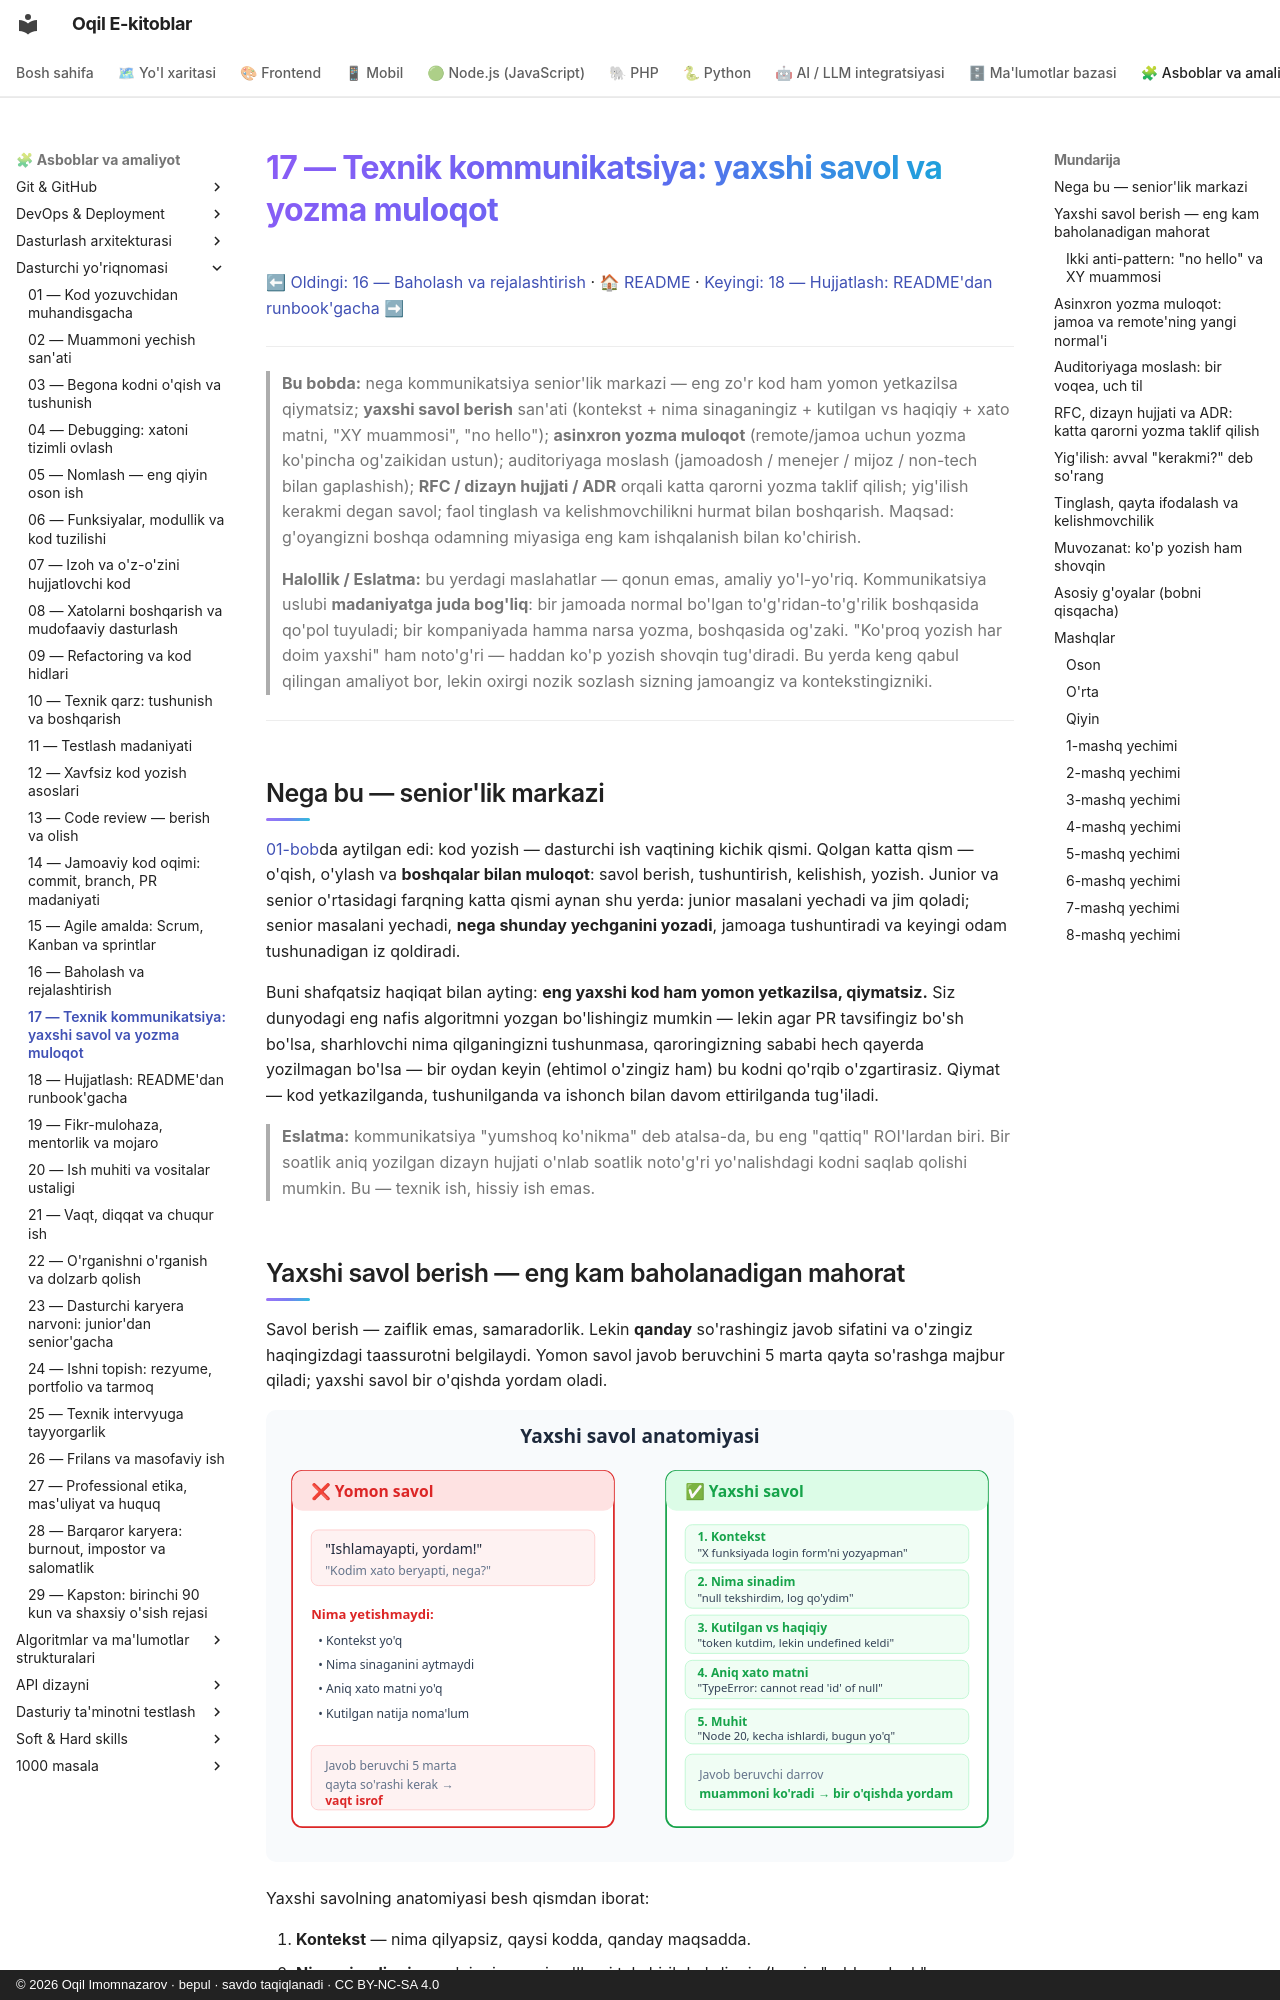

repository: iOqil/e-book · page: dasturchi-yoriqnomasi/17-texnik-kommunikatsiya/index.html · generator: mkdocs · copyright: © 2026 Oqil Imomnazarov · bepul · savdo taqiqlanadi · CC BY-NC-SA 4.0

# 17 — Texnik kommunikatsiya: yaxshi savol va yozma muloqot

[⬅ Oldingi: 16 — Baholash va rejalashtirish](./16-baholash-rejalashtirish.md) · [🏠 README](./README.md) · [Keyingi: 18 — Hujjatlash: README'dan runbook'gacha ➡](./18-hujjatlash.md)

---

> **Bu bobda:** nega kommunikatsiya senior'lik markazi — eng zo'r kod ham yomon yetkazilsa qiymatsiz; **yaxshi savol berish** san'ati (kontekst + nima sinaganingiz + kutilgan vs haqiqiy + xato matni, "XY muammosi", "no hello"); **asinxron yozma muloqot** (remote/jamoa uchun yozma ko'pincha og'zaikidan ustun); auditoriyaga moslash (jamoadosh / menejer / mijoz / non-tech bilan gaplashish); **RFC / dizayn hujjati / ADR** orqali katta qarorni yozma taklif qilish; yig'ilish kerakmi degan savol; faol tinglash va kelishmovchilikni hurmat bilan boshqarish. Maqsad: g'oyangizni boshqa odamning miyasiga eng kam ishqalanish bilan ko'chirish.
>
> **Halollik / Eslatma:** bu yerdagi maslahatlar — qonun emas, amaliy yo'l-yo'riq. Kommunikatsiya uslubi **madaniyatga juda bog'liq**: bir jamoada normal bo'lgan to'g'ridan-to'g'rilik boshqasida qo'pol tuyuladi; bir kompaniyada hamma narsa yozma, boshqasida og'zaki. "Ko'proq yozish har doim yaxshi" ham noto'g'ri — haddan ko'p yozish shovqin tug'diradi. Bu yerda keng qabul qilingan amaliyot bor, lekin oxirgi nozik sozlash sizning jamoangiz va kontekstingizniki.

---

## Nega bu — senior'lik markazi

[01-bob](./01-kod-yozuvchidan-muhandisgacha.md)da aytilgan edi: kod yozish — dasturchi ish vaqtining kichik qismi. Qolgan katta qism — o'qish, o'ylash va **boshqalar bilan muloqot**: savol berish, tushuntirish, kelishish, yozish. Junior va senior o'rtasidagi farqning katta qismi aynan shu yerda: junior masalani yechadi va jim qoladi; senior masalani yechadi, **nega shunday yechganini yozadi**, jamoaga tushuntiradi va keyingi odam tushunadigan iz qoldiradi.

Buni shafqatsiz haqiqat bilan ayting: **eng yaxshi kod ham yomon yetkazilsa, qiymatsiz.** Siz dunyodagi eng nafis algoritmni yozgan bo'lishingiz mumkin — lekin agar PR tavsifingiz bo'sh bo'lsa, sharhlovchi nima qilganingizni tushunmasa, qaroringizning sababi hech qayerda yozilmagan bo'lsa — bir oydan keyin (ehtimol o'zingiz ham) bu kodni qo'rqib o'zgartirasiz. Qiymat — kod yetkazilganda, tushunilganda va ishonch bilan davom ettirilganda tug'iladi.

> **Eslatma:** kommunikatsiya "yumshoq ko'nikma" deb atalsa-da, bu eng "qattiq" ROI'lardan biri. Bir soatlik aniq yozilgan dizayn hujjati o'nlab soatlik noto'g'ri yo'nalishdagi kodni saqlab qolishi mumkin. Bu — texnik ish, hissiy ish emas.
